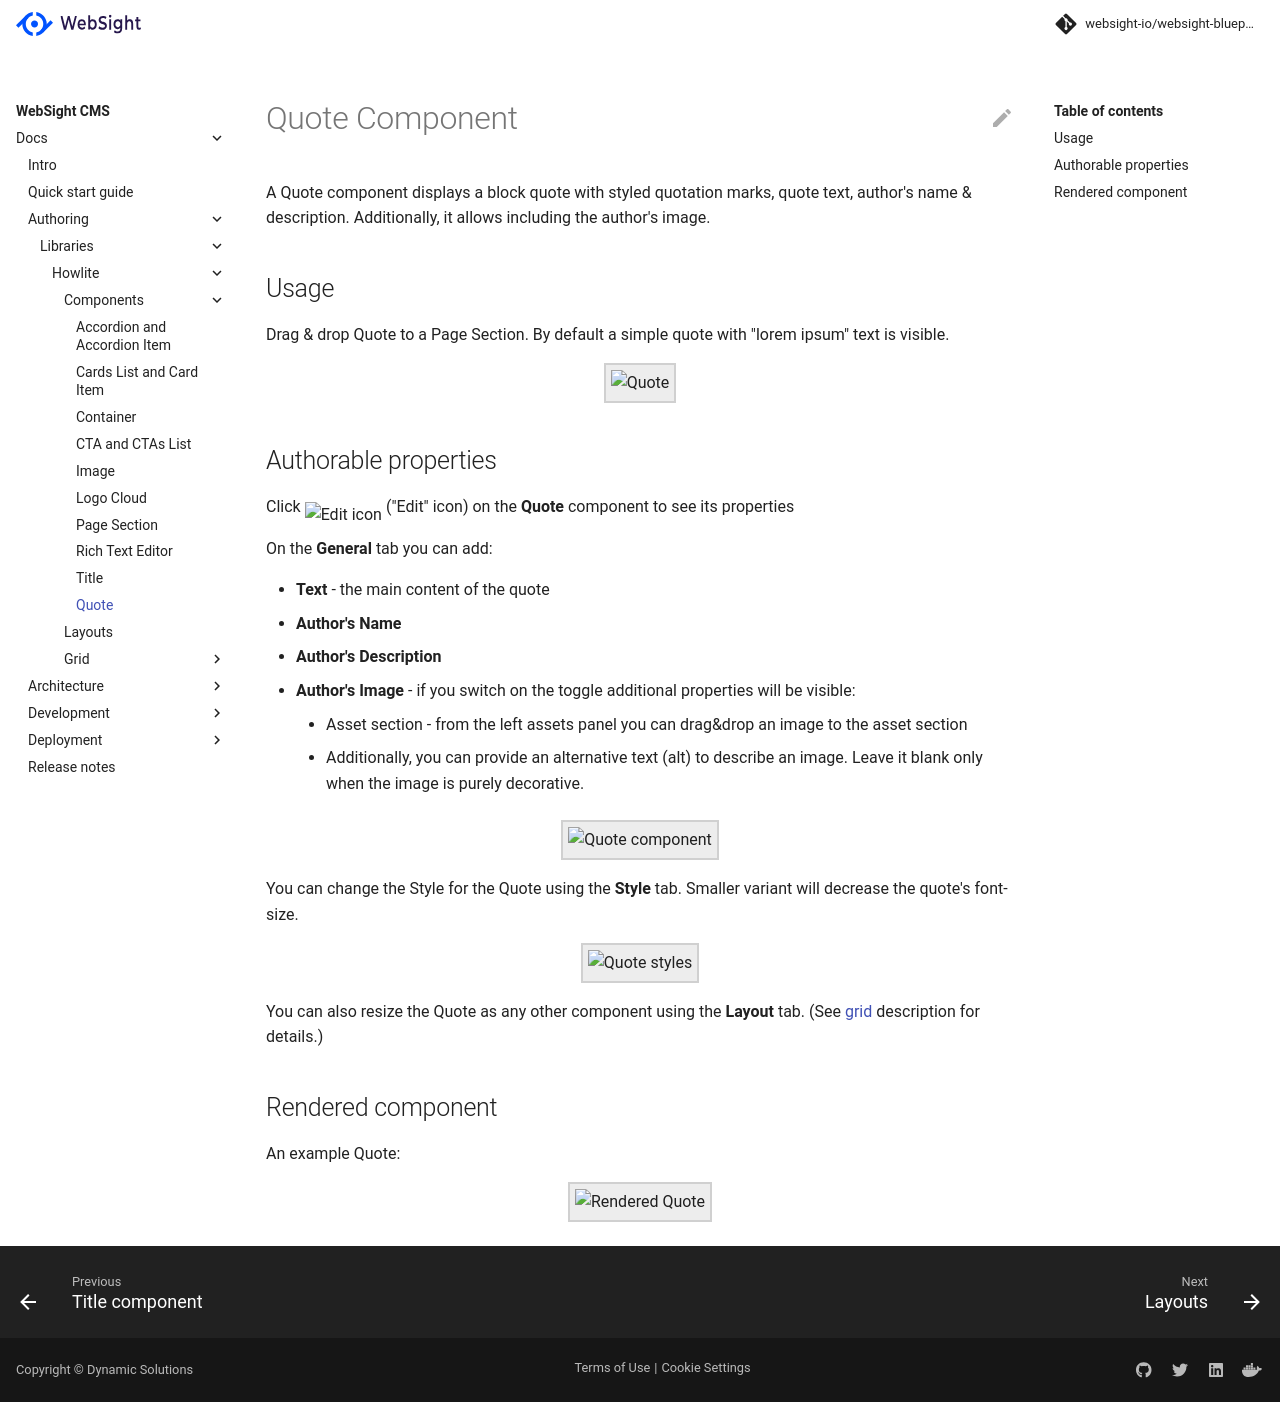

repository: websight-io/docs · page: cms/authors/component-libs/howlite/quote/index.html · generator: mkdocs

# Quote Component

A Quote component displays a block quote with styled quotation marks, quote text, author's name & description. Additionally, it allows including the author's image.

## Usage

Drag & drop Quote to a Page Section. By default a simple quote with "lorem ipsum" text is visible.

<p align="center" width="100%">
    <img class="image--with-border" src="./quote-edit.jpg" alt="Quote">
</p>


## Authorable properties
Click <img class="image--inline" src="../images/edit-icon.jpg" alt="Edit icon"> ("Edit" icon) on the **Quote** component to see its properties

On the **General** tab you can add:

  - **Text** - the main content of the quote
  - **Author's Name**
  - **Author's Description**
  - **Author's Image** - if you switch on the toggle additional properties will be visible:
      - Asset section - from the left assets panel you can drag&drop an image to the asset section
      - Additionally, you can provide an alternative text (alt) to describe an image. Leave it blank only when the image is purely decorative.

<p align="center" width="100%">
    <img class="image--with-border" src="./dialog-quote.jpg" alt="Quote component" width="500px">
</p>

You can change the Style for the Quote using the **Style** tab. Smaller variant will decrease the quote's font-size.

<p align="center" width="100%">
    <img class="image--with-border" src="./dialog-styles.jpg" alt="Quote styles" width="500px">
</p>

You can also resize the Quote as any other component using the **Layout** tab. (See [grid](../grid) description for details.)


## Rendered component

An example Quote:

<p align="center" width="100%">
    <img class="image--with-border" src="./quote.jpg" alt="Rendered Quote">
</p>
